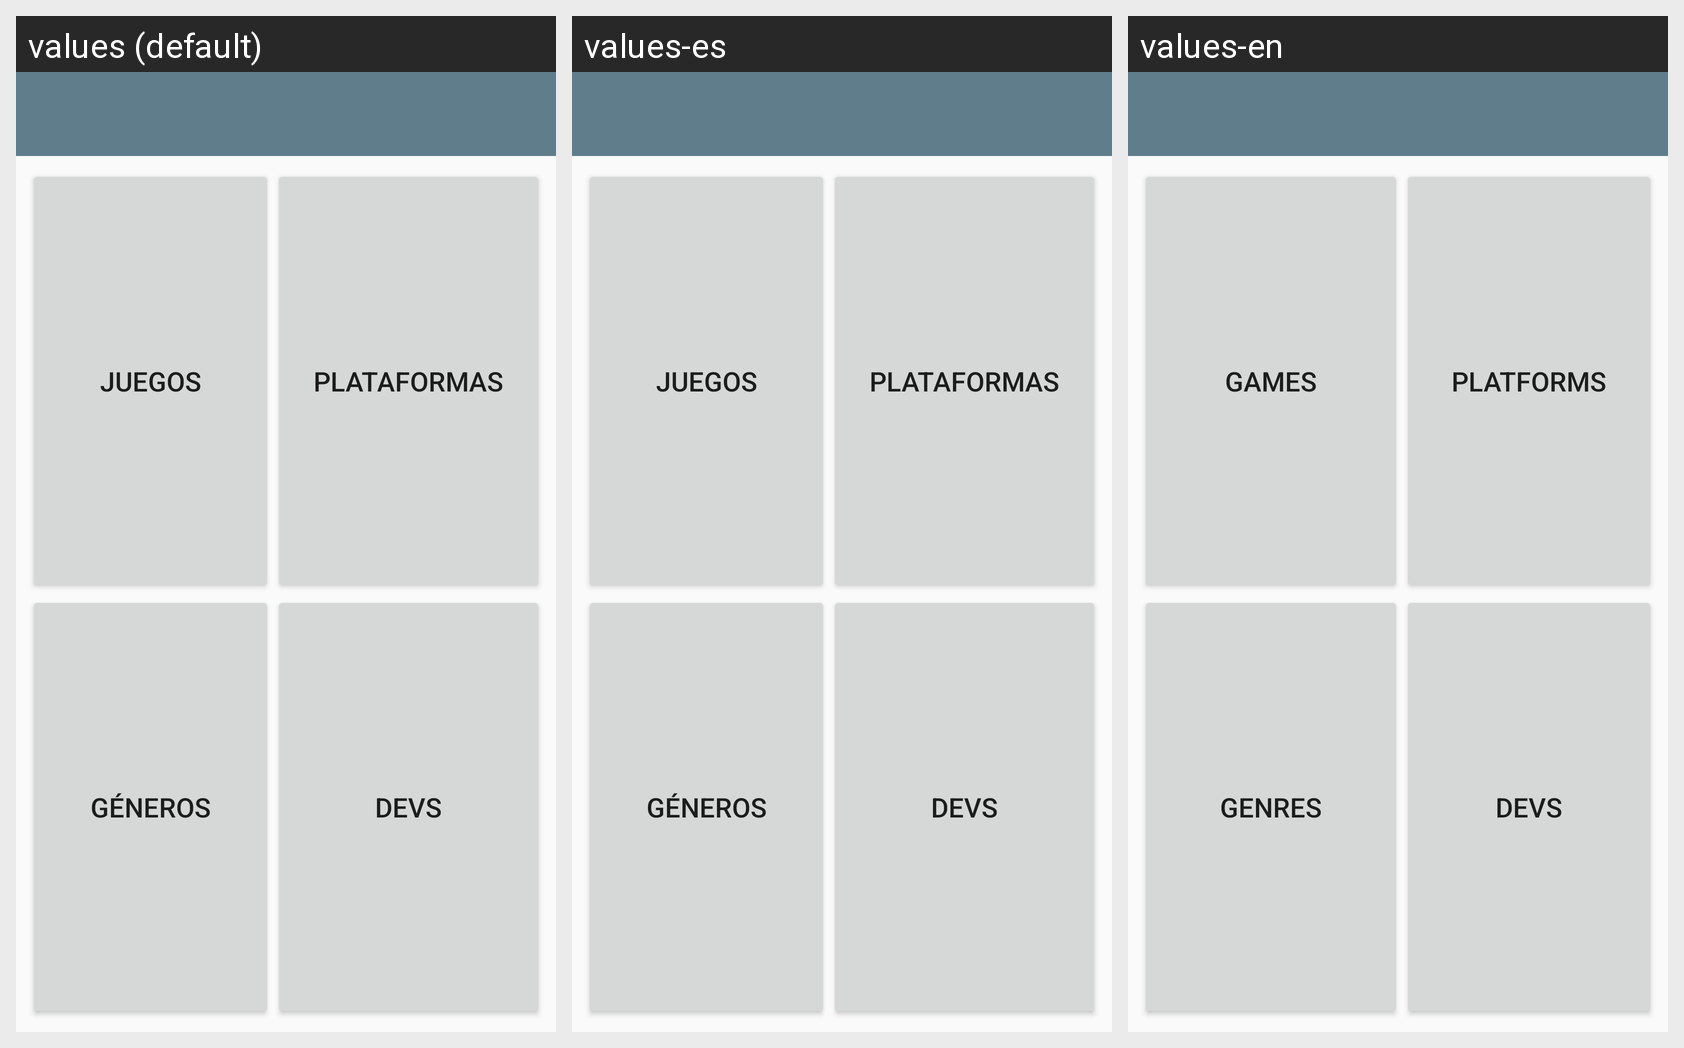

The Android screen below is rendered under several locales of the same app. Produce the string resources it draws, with the default and per-locale values.
Android screen res/layout/activity_main.xml rendered under 3 locales, left to right: values (default), values-es, values-en. Device: Nexus 5 (rendered at 1080×1920; each locale shown at half size, 540×960, under a caption strip naming it); theme AppTheme.NoActionBar.
Strings drawn on this screen, with the default value and each locale's value (text and hints the layout hard-codes appear in the picture but are not listed):

games_button_text
  values: Juegos
  values-es: Juegos
  values-en: Games

platforms_button_text
  values: Plataformas
  values-es: Plataformas
  values-en: Platforms

genres_button_text
  values: Géneros
  values-es: Géneros
  values-en: Genres

developers_button_text
  values: Devs
  values-es: Devs
  values-en: Devs
